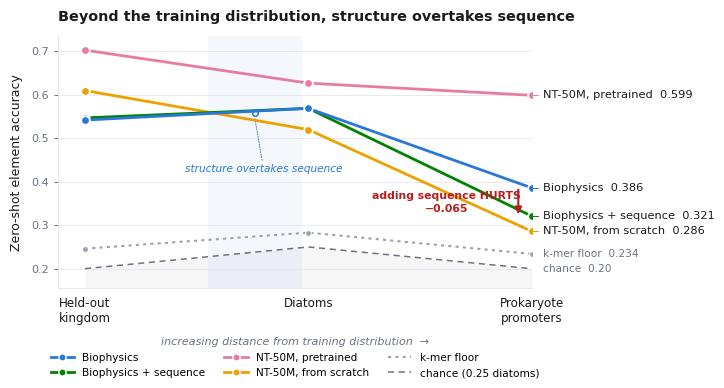

This chart was generated by the following Python code: (Note: this script raises an exception after producing the figure.)
#!/usr/bin/env python3
"""
Figure 5 - the transfer-distance gradient (transfer-only, one configuration family).

REBUILT 2026-07-16. The earlier version put in-distribution as the first rung, but
in-dist comes from a different configuration family (segment windows + kingdom
conditioning ON) than the transfer results (leak-safe: both OFF). Mixing them made
part of the 0.685 -> 0.542 drop a config change rather than distance. This version
plots only the three transfer rungs, all from the leak-safe family, so every point on
every line is the same model receding from home.

Three rungs by increasing evolutionary distance:
  held-out kingdom (LOKO, still eukaryotic) -> unseen diatom lineage -> prokaryotes.

The finding is the sign reversal of what sequence is worth (biophys+seq minus biophys):
  +0.004 (LOKO, a tie) -> 0.000 (diatoms) -> -0.065 (prokaryotes).

Palette = documented categorical slots 1-4 (CVD-validated all-pairs); k-mer and chance
are neutral references, not categorical series.

  python figures/fig5_transfer_gradient.py
  -> figures/fig5_transfer_gradient.{pdf,png}
"""
import matplotlib
matplotlib.use("Agg")
import matplotlib.pyplot as plt
from matplotlib.lines import Line2D

# ── data (leak-safe family; see RESULTS_LEDGER.md) ────────────────────────────
RUNGS = ["Held-out\nkingdom", "Diatoms", "Prokaryote\npromoters"]
X = [0, 1, 2]

SERIES = [  # label, values, hex (documented slot order), zorder
    ("Biophysics",            [0.542, 0.569, 0.386], "#2a78d6", 6),
    ("Biophysics + sequence", [0.547, 0.569, 0.321], "#008300", 5),
    ("NT-50M, pretrained",    [0.703, 0.627, 0.599], "#e87ba4", 4),
    ("NT-50M, from scratch",  [0.610, 0.520, 0.286], "#eda100", 4),
]
KMER   = [0.246, 0.283, 0.234]        # LOKO mean, diatoms, prok
CHANCE = [0.20, 0.25, 0.20]           # diatoms = 4 classes -> 0.25

INK, MUTED, FAINT, GRID = "#1a1a19", "#6b7280", "#9ca3af", "#e5e7eb"
RED = "#b91c1c"

plt.rcParams.update({
    "font.family": "sans-serif", "font.sans-serif": ["DejaVu Sans"],
    "font.size": 8.5, "axes.linewidth": 0.7,
    "pdf.fonttype": 42, "ps.fonttype": 42,
})

fig, ax = plt.subplots(figsize=(7.4, 4.5))
fig.subplots_adjust(left=0.075, right=0.715, top=0.86, bottom=0.30)

# ── references (recessive) ────────────────────────────────────────────────────
ax.fill_between(X, 0.10, CHANCE, color=MUTED, alpha=0.06, lw=0, zorder=0)
ax.plot(X, CHANCE, ls=(0, (4, 3)), lw=1.1, color=MUTED, zorder=1)
ax.plot(X, KMER, ls=(0, (1.5, 2)), lw=1.5, color=FAINT,
        marker="o", ms=4.2, mfc=FAINT, mec="white", mew=0.7, zorder=2)

# ── the crossing: biophysics overtakes NT-scratch between LOKO and diatoms ─────
# biophys 0.542->0.569 vs NT-scratch 0.610->0.520 cross at x ~= 0.76
ax.axvspan(0.55, 0.97, color="#2a78d6", alpha=0.05, lw=0, zorder=0)
ax.plot([0.76], [0.559], marker="o", ms=4, mfc="none", mec="#2a78d6", mew=1.1, zorder=7)
ax.annotate("structure overtakes sequence", xy=(0.76, 0.548), xytext=(0.80, 0.44),
            ha="center", va="top", fontsize=7.6, color="#2a78d6", style="italic",
            arrowprops=dict(arrowstyle="-", color="#2a78d6", lw=0.7, ls=":",
                            shrinkA=1, shrinkB=1))

# ── model series ──────────────────────────────────────────────────────────────
for label, vals, hexc, z in SERIES:
    ax.plot(X, vals, lw=2.0, color=hexc, marker="o", ms=6.2,
            mfc=hexc, mec="white", mew=1.3, zorder=z, solid_capstyle="round")

# ── the finding: sequence HURTS at the far rung ───────────────────────────────
ax.annotate("", xy=(1.94, 0.325), xytext=(1.94, 0.382),
            arrowprops=dict(arrowstyle="-|>", color=RED, lw=1.5,
                            shrinkA=0, shrinkB=0, mutation_scale=10), zorder=8)
ax.text(1.62, 0.352, "adding sequence HURTS\n−0.065", fontsize=7.8, color=RED,
        ha="center", va="center", fontweight="bold", linespacing=1.3, zorder=8)

# ── direct labels ─────────────────────────────────────────────────────────────
for label, vals, hexc, _ in SERIES:
    y = vals[-1]
    ax.annotate(f"{label}  {y:.3f}", xy=(2.05, y), xycoords="data",
                va="center", ha="left", fontsize=8.2, color=INK, annotation_clip=False)
    ax.plot([2.0, 2.03], [y, y], lw=0.7, color=hexc, clip_on=False, zorder=2)
for txt, yv in [(f"k-mer floor  {KMER[-1]:.3f}", KMER[-1]), ("chance  0.20", 0.20)]:
    ax.annotate(txt, xy=(2.05, yv), va="center", ha="left", fontsize=7.6,
                color=MUTED, annotation_clip=False)

# ── axes ──────────────────────────────────────────────────────────────────────
ax.set_xticks(X); ax.set_xticklabels(RUNGS, fontsize=8.6, color=INK)
ax.set_xlim(-0.12, 2.0)
ax.set_ylim(0.155, 0.735)
ax.set_yticks([0.2, 0.3, 0.4, 0.5, 0.6, 0.7])
ax.set_ylabel("Zero-shot element accuracy", fontsize=9, color=INK, labelpad=6)
ax.set_xlabel("increasing distance from training distribution  →",
              fontsize=8, color=MUTED, style="italic", labelpad=9)
ax.tick_params(axis="y", labelsize=8, colors=MUTED, length=3, width=0.7)
ax.tick_params(axis="x", length=0, pad=6)
ax.grid(axis="y", color=GRID, lw=0.6, zorder=0)
ax.set_axisbelow(True)
for s in ("top", "right"): ax.spines[s].set_visible(False)
for s in ("left", "bottom"): ax.spines[s].set_color(GRID)

ax.set_title("Beyond the training distribution, structure overtakes sequence",
             fontsize=10.4, color=INK, loc="left", pad=11, fontweight="bold")

# ── legend, parked outside ────────────────────────────────────────────────────
handles = [Line2D([], [], color=h, lw=2.0, marker="o", ms=5.2, mec="white", mew=1.0, label=l)
           for l, _, h, _ in SERIES]
handles += [Line2D([], [], color=FAINT, lw=1.5, ls=(0, (1.5, 2)), label="k-mer floor"),
            Line2D([], [], color=MUTED, lw=1.1, ls=(0, (4, 3)), label="chance (0.25 diatoms)")]
ax.legend(handles=handles, loc="upper center", bbox_to_anchor=(0.5, -0.235),
          frameon=False, fontsize=7.6, ncol=3, columnspacing=1.8,
          handlelength=2.2, labelspacing=0.5, borderpad=0)

for ext in ("pdf", "png"):
    fig.savefig(f"figures/fig5_transfer_gradient.{ext}", dpi=600,
                bbox_inches="tight", facecolor="white")
print("wrote figures/fig5_transfer_gradient.pdf / .png  (transfer-only, 3 rungs)")
